Run: headless pygame with SDL's dummy video driver; simulated clock (each Clock.tick advances the game by its frame time, no real sleeping); random seed 0; keys injected as events and as key.get_pressed() state; no mouse input.
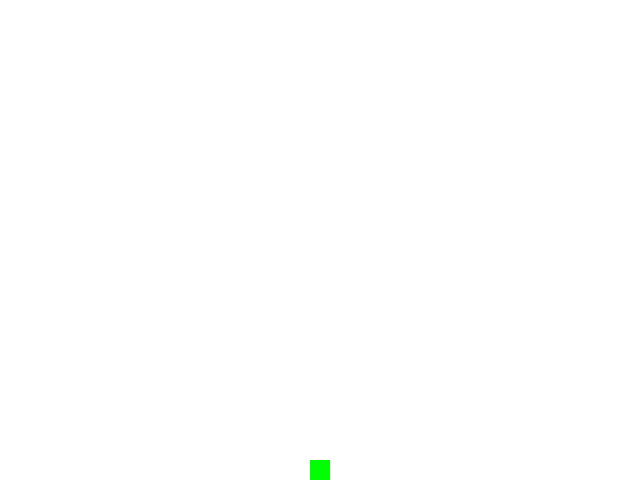
Frame 1 of 4 · flips 1–60 · no input
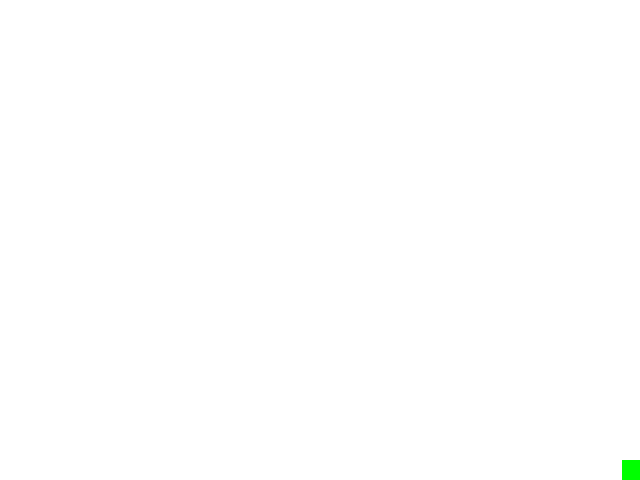
Frame 2 of 4 · flips 61–180 · tapped SPACE, RETURN · held RIGHT (→), D
Frame 3 of 4 · flips 181–300 · held DOWN (↓), S · screen unchanged from frame 2, image omitted
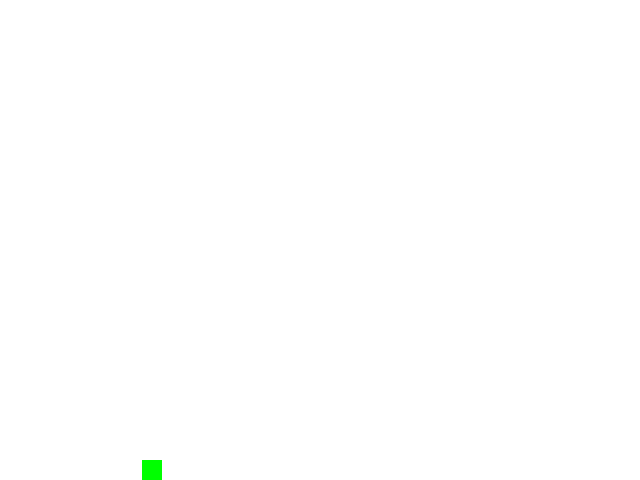
Frame 4 of 4 · flips 301–420 · held LEFT (←), A, UP (↑), W

The pygame program that drew these frames:

# import modules for pygame template
import pygame, sys
# import event
import pygame.event as EVENTS

# variables for pygame window
winWidth = 640
winHeight = 480

# initialise pygame settings and create game window
pygame.init()
#window = pygame.display.set_mode((winWidth, winHeight), pygame.FULLSCREEN)
#window = pygame.display.set_mode((winWidth, winHeight), pygame.RESIZABLE)
window = pygame.display.set_mode((winWidth, winHeight))
pygame.display.set_caption("control - keyboard events - move, jump...")

# variables for commonly used colours
BLUE = (0, 0, 255)
WHITE = (255, 255, 255)
CYAN = (0, 255, 255)
MAGENTA = (255, 0, 255)
GREEN = (0, 255, 0)

# rectangle variables
shapeSize = 20
shapeX = (winWidth / 2) - (shapeSize / 2)
shapeY = (winHeight / 2) - shapeSize
# shape move X - horizontal
shapeRX =  1.0
# shape jump Y
shapeJY = 0.0
jumpHeight = 30.0
# shape move speed & max move speed
shapeSpeed = 4.0
maxSpeed = 20.0
# shape gravity
gravity = 1.0

# event variables - keyboard
leftDown = False
rightDown = False
shapeJump = False

# clock and fps
# clock = pygame.time.Clock()
# max_fps = 30

# define game quit and program exit
def gameExit():
    pygame.quit()
    sys.exit()

def move():
    global shapeX, shapeY, shapeRX, shapeJY, shapeJump, gravity

    # move left
    if leftDown:
        # check shape not exit window to left
        if shapeX > 0.0:
            shapeX -= shapeSpeed
    # move right
    if rightDown:
        # check shape not exit window to right
        if shapeX + shapeSize < winWidth:
            shapeX += shapeSpeed

    # check upward speed > 1.0
    if shapeJY > 1.0:
        # gradually decrease upward speed to less than 1.0
        shapeJY = shapeJY * 0.9
    else:
        # less than 1.0, reset to 0.0 to allow shape to fall
        shapeJY = 0.0
        # stop jump
        shapeJump = False

    # check if shape in air - use gravity to descend
    if shapeY < winHeight - shapeSize:
        shapeY += gravity
        gravity = gravity * 1.1
    else:
        shapeY = winHeight - shapeSize
        gravity = 1.0

    shapeY -= shapeJY

# create game loop
while True:
    # set clock
    #msElapsed = clock.tick(max_fps)
    #print(msElapsed)
    # 'processing' inputs (events)
    for event in EVENTS.get():
        # check keyboard events - keydown
        if event.type == pygame.KEYDOWN:
            # check for directional - LEFT and RIGHT
            if event.key == pygame.K_LEFT:
                leftDown = True
            if event.key == pygame.K_RIGHT:
                rightDown = True
            # check for directional - UP
            if event.key == pygame.K_UP:
                if not shapeJump:
                    shapeJump = True
                    shapeJY += jumpHeight
            # check for ESCAPE key
            if event.key == pygame.K_ESCAPE:
                gameExit()

        # check keyboard events - keyup
        if event.type == pygame.KEYUP:
            if event.key == pygame.K_LEFT:
                leftDown = False
            if event.key == pygame.K_RIGHT:
                rightDown = False

        # check click on window exit button
        if event.type == pygame.QUIT:
            gameExit()
    # 'updating' the game
    #elapsedSecs = msElapsed/1000
    #print(elapsedSecs)
    move()
    # draw
    # 'rendering' to the window
    window.fill(WHITE)
    pygame.draw.rect(window, GREEN, (shapeX, shapeY, shapeSize, shapeSize))
    # update the display window...
    pygame.display.update()
